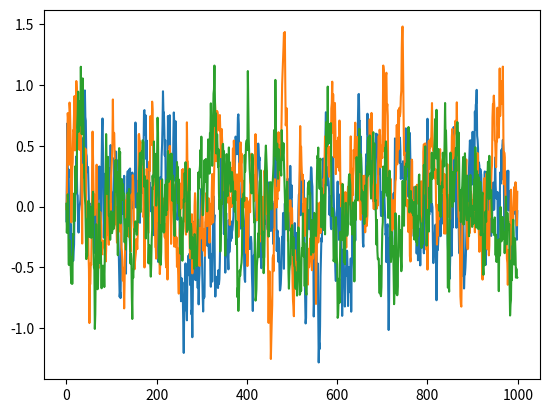

This figure's Python source:
# --------------------------------------
# Ornstein-Uhlenbeck Noise
# Reference: https://github.com/rllab/rllab/blob/master/rllab/exploration_strategies/ou_strategy.py
# --------------------------------------

import numpy as np
import numpy.random as nr

class OUNoise:
    """docstring for OUNoise"""
    def __init__(self,action_dimension,mu=0, theta=0.15, sigma=0.2):
        self.action_dimension = action_dimension
        self.mu = mu
        self.theta = theta
        self.sigma = sigma
        self.state = np.ones(self.action_dimension) * self.mu
        self.reset()

    def reset(self):
        self.state = np.ones(self.action_dimension) * self.mu

    def noise(self):
        x = self.state
        dx = self.theta * (self.mu - x) + self.sigma * nr.randn(len(x))
        self.state = x + dx
        return self.state

if __name__ == '__main__':
    ou = OUNoise(3)
    states = []
    for i in range(1000):
        states.append(ou.noise())
    import matplotlib.pyplot as plt

    plt.plot(states)
    plt.show()
